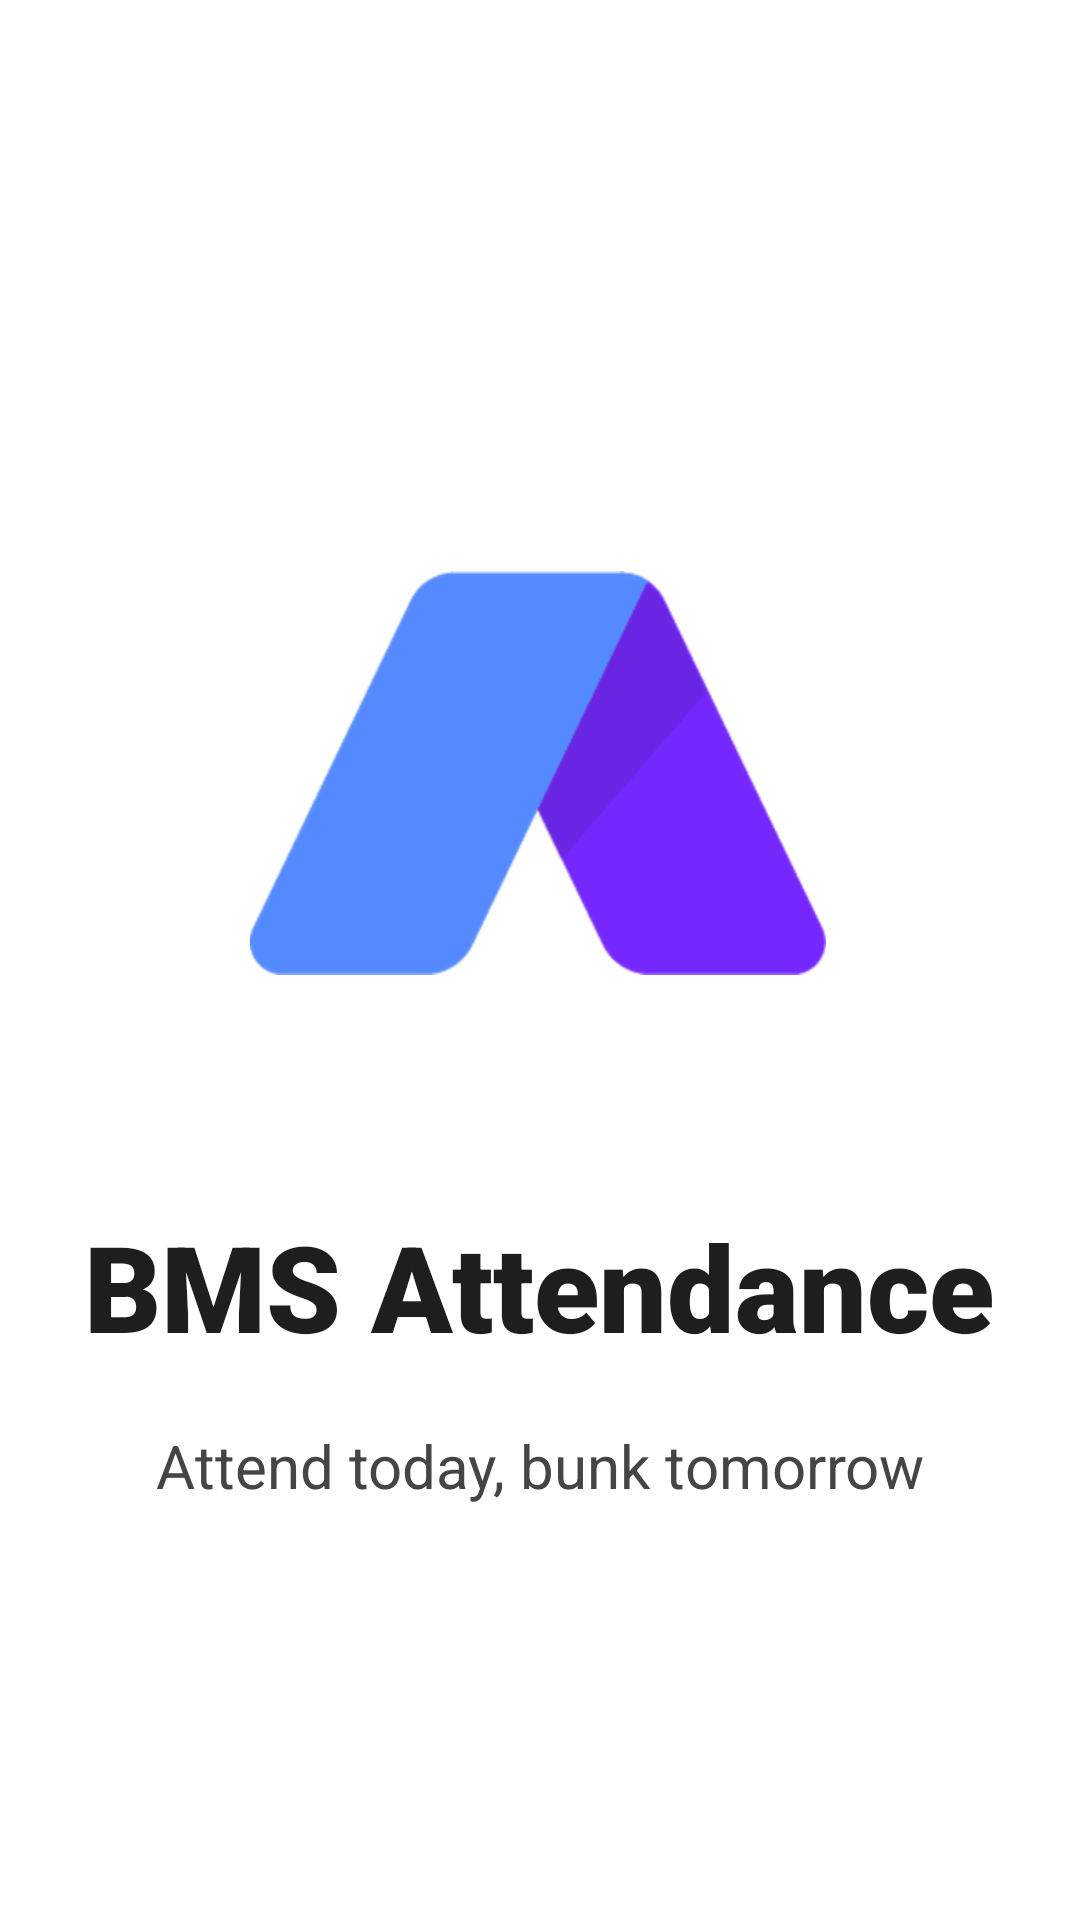

This screen was rendered from an Android layout file. Write that file and the resources it references.
<!-- AndroidManifest.xml: application theme AppTheme -->
<!-- res/layout/activity_main.xml -->
<?xml version="1.0" encoding="utf-8"?>
<androidx.constraintlayout.widget.ConstraintLayout xmlns:android="http://schemas.android.com/apk/res/android"
    xmlns:app="http://schemas.android.com/apk/res-auto"
    xmlns:tools="http://schemas.android.com/tools"
    android:layout_width="match_parent"
    android:layout_height="match_parent"
    tools:context=".MainActivity"

    >


    <ImageView
        android:id="@+id/imageView"
        android:layout_width="192dp"
        android:layout_height="154dp"
        app:layout_constraintBottom_toBottomOf="parent"
        app:layout_constraintEnd_toEndOf="parent"
        app:layout_constraintHorizontal_bias="0.497"
        app:layout_constraintStart_toStartOf="parent"
        app:layout_constraintTop_toTopOf="parent"
        app:layout_constraintVertical_bias="0.372"
        app:srcCompat="@drawable/attendance_logo" />

    <TextView
        android:id="@+id/textView"
        android:layout_width="wrap_content"
        android:layout_height="wrap_content"
        android:fontFamily="sans-serif-black"
        android:gravity="center"
        android:text="BMS Attendance"
        android:textColor="@color/text_color_dark"
        android:textSize="40dp"
        app:layout_constraintBottom_toBottomOf="parent"
        app:layout_constraintEnd_toEndOf="parent"
        app:layout_constraintHorizontal_bias="0.498"
        app:layout_constraintStart_toStartOf="parent"
        app:layout_constraintTop_toTopOf="parent"
        app:layout_constraintVertical_bias="0.685" />

    <TextView
        android:id="@+id/textView2"
        android:layout_width="wrap_content"
        android:layout_height="wrap_content"
        android:fontFamily="sans-serif"
        android:gravity="center"
        android:text="Attend today, bunk tomorrow"
        android:textSize="20dp"
        android:textColor="@color/text_color_secondary"
        app:layout_constraintBottom_toBottomOf="parent"
        app:layout_constraintEnd_toEndOf="parent"
        app:layout_constraintStart_toStartOf="parent"
        app:layout_constraintTop_toTopOf="parent"
        app:layout_constraintVertical_bias="0.775" />

</androidx.constraintlayout.widget.ConstraintLayout>
<!-- resources referenced by this layout -->
<resources>
  <color name="text_color_dark">#E1000000</color>
  <color name="text_color_secondary">#454545</color>
  <!-- drawable attendance_logo: png bitmap (drawable-xhdpi, 4276 bytes) -->
  <style name="AppTheme" parent="Theme.MaterialComponents.Light.NoActionBar">
          
          <item name="colorPrimary">@color/colorPrimary</item>
          <item name="colorPrimaryDark">@color/colorPrimaryDark</item>
          <item name="colorAccent">@color/colorAccent</item>
          <item name="actionOverflowButtonStyle">@style/OverFlow</item>
          <item name="android:windowLightStatusBar" tools:ignore="NewApi">true</item>
          <item name="android:statusBarColor" tools:targetApi="lollipop">@color/colorPrimary</item>
          <item name="android:fontFamily">@font/poppins</item>
  
          <item name="android:windowContentTransitions" tools:targetApi="lollipop">true</item>
          <item name="android:homeAsUpIndicator">@drawable/ic_round_arrow_back_24_dark</item>
      </style>
  <color name="colorPrimary">#FFFFFF</color>
  <color name="colorPrimaryDark">#FFFFFF</color>
  <color name="colorAccent">#FF7B2CBF</color>
  <style name="OverFlow" parent="@style/Widget.AppCompat.Light.ActionButton.Overflow">
          <item name="android:src">@drawable/ic_round_more_vert_24</item>
      </style>
</resources>
